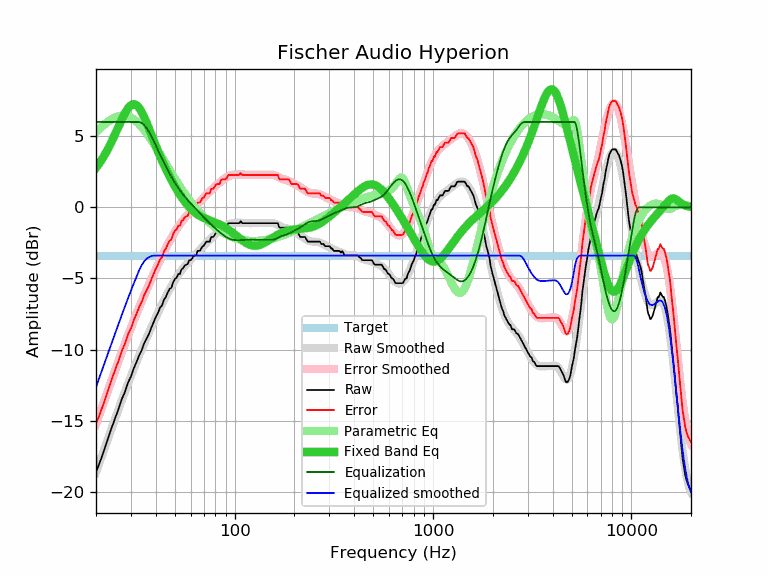

Source data for this figure (header and first rows):
frequency, raw, error, smoothed, error_smoothed, equalization, parametric_eq, equalized_raw, equalized_smoothed, target
20, -18.62, -15.23, -18.64, -15.24, 6.00, 2.77, -12.62, -12.64, -3.39
21, -17.85, -14.46, -17.81, -14.42, 6.00, 3.18, -11.85, -11.81, -3.39
22, -17.06, -13.67, -17.02, -13.63, 6.00, 3.63, -11.06, -11.02, -3.39
23, -16.24, -12.85, -16.26, -12.87, 6.00, 4.11, -10.24, -10.26, -3.39
24, -15.48, -12.09, -15.54, -12.14, 6.00, 4.63, -9.48, -9.54, -3.39
25, -14.81, -11.42, -14.84, -11.45, 6.00, 5.16, -8.81, -8.84, -3.39
26, -14.16, -10.77, -14.18, -10.79, 6.00, 5.69, -8.16, -8.18, -3.39
27, -13.47, -10.08, -13.55, -10.16, 6.00, 6.18, -7.47, -7.55, -3.39
28, -12.97, -9.58, -12.96, -9.56, 6.00, 6.62, -6.97, -6.96, -3.39
29, -12.32, -8.93, -12.39, -9.00, 6.00, 6.97, -6.32, -6.39, -3.39
30, -11.90, -8.51, -11.86, -8.47, 6.00, 7.18, -5.90, -5.86, -3.39
31, -11.32, -7.93, -11.36, -7.96, 6.00, 7.26, -5.32, -5.36, -3.39
32, -10.88, -7.49, -10.88, -7.49, 6.00, 7.19, -4.88, -4.88, -3.39
33, -10.40, -7.01, -10.42, -7.03, 6.00, 6.99, -4.40, -4.42, -3.39
34, -10.04, -6.65, -9.99, -6.60, 5.93, 6.70, -4.11, -4.06, -3.39
35, -9.55, -6.16, -9.58, -6.19, 5.78, 6.34, -3.77, -3.80, -3.39
36, -9.22, -5.83, -9.18, -5.79, 5.57, 5.95, -3.66, -3.62, -3.39
37, -8.89, -5.50, -8.80, -5.41, 5.31, 5.53, -3.59, -3.50, -3.39
38, -8.46, -5.07, -8.44, -5.05, 5.01, 5.12, -3.45, -3.43, -3.39
39, -8.08, -4.69, -8.09, -4.70, 4.70, 4.72, -3.39, -3.39, -3.39
40, -7.72, -4.33, -7.75, -4.36, 4.36, 4.33, -3.36, -3.39, -3.39
41, -7.44, -4.05, -7.43, -4.04, 4.04, 3.97, -3.41, -3.39, -3.39
42, -7.06, -3.67, -7.12, -3.73, 3.73, 3.62, -3.34, -3.39, -3.39
43, -6.90, -3.51, -6.82, -3.43, 3.43, 3.29, -3.47, -3.39, -3.39
44, -6.49, -3.10, -6.54, -3.15, 3.15, 2.98, -3.35, -3.39, -3.39
45, -6.30, -2.91, -6.27, -2.87, 2.87, 2.69, -3.43, -3.39, -3.39
46, -5.98, -2.59, -6.01, -2.62, 2.62, 2.42, -3.37, -3.39, -3.39
47, -5.73, -2.34, -5.77, -2.37, 2.37, 2.16, -3.36, -3.39, -3.39
48, -5.65, -2.26, -5.53, -2.14, 2.14, 1.92, -3.51, -3.39, -3.39
49, -5.26, -1.87, -5.32, -1.92, 1.92, 1.69, -3.34, -3.39, -3.39
50, -5.03, -1.64, -5.11, -1.72, 1.72, 1.47, -3.31, -3.39, -3.39
51, -4.94, -1.55, -4.92, -1.53, 1.53, 1.27, -3.41, -3.39, -3.39
52, -4.68, -1.29, -4.75, -1.35, 1.35, 1.07, -3.33, -3.39, -3.39
53, -4.68, -1.29, -4.58, -1.19, 1.19, 0.89, -3.50, -3.39, -3.39
54, -4.35, -0.96, -4.43, -1.03, 1.03, 0.72, -3.32, -3.39, -3.39
55, -4.28, -0.89, -4.28, -0.89, 0.89, 0.56, -3.40, -3.39, -3.39
56, -4.08, -0.69, -4.15, -0.75, 0.75, 0.41, -3.33, -3.39, -3.39
57, -4.03, -0.64, -4.02, -0.63, 0.63, 0.27, -3.41, -3.39, -3.39
58, -3.98, -0.59, -3.90, -0.51, 0.51, 0.14, -3.48, -3.39, -3.39
59, -3.71, -0.32, -3.79, -0.39, 0.39, 0.02, -3.32, -3.39, -3.39
60, -3.71, -0.32, -3.68, -0.28, 0.28, -0.09, -3.43, -3.39, -3.39
61, -3.60, -0.21, -3.57, -0.18, 0.18, -0.19, -3.43, -3.39, -3.39
62, -3.42, -0.03, -3.46, -0.07, 0.07, -0.28, -3.35, -3.39, -3.39
63, -3.38, 0.01, -3.36, 0.03, -0.03, -0.36, -3.42, -3.39, -3.39
64, -3.38, 0.01, -3.26, 0.13, -0.13, -0.44, -3.52, -3.39, -3.39
65, -3.06, 0.33, -3.16, 0.23, -0.23, -0.51, -3.30, -3.39, -3.39
66, -3.06, 0.33, -3.06, 0.33, -0.33, -0.57, -3.40, -3.39, -3.39
67, -3.03, 0.36, -2.96, 0.43, -0.43, -0.62, -3.46, -3.39, -3.39
68, -2.86, 0.53, -2.87, 0.53, -0.53, -0.67, -3.39, -3.39, -3.39
69, -2.73, 0.66, -2.77, 0.62, -0.62, -0.71, -3.35, -3.39, -3.39
70, -2.69, 0.70, -2.68, 0.71, -0.71, -0.75, -3.41, -3.39, -3.39
71, -2.53, 0.86, -2.59, 0.80, -0.80, -0.79, -3.34, -3.39, -3.39
72, -2.41, 0.98, -2.51, 0.89, -0.89, -0.83, -3.30, -3.39, -3.39
73, -2.41, 0.98, -2.42, 0.97, -0.97, -0.86, -3.39, -3.39, -3.39
74, -2.41, 0.98, -2.34, 1.05, -1.05, -0.89, -3.47, -3.39, -3.39
75, -2.40, 0.99, -2.26, 1.13, -1.13, -0.92, -3.54, -3.39, -3.39
76, -2.10, 1.29, -2.18, 1.21, -1.21, -0.95, -3.31, -3.39, -3.39
77, -2.08, 1.31, -2.11, 1.28, -1.28, -0.98, -3.37, -3.39, -3.39
78, -2.08, 1.31, -2.04, 1.36, -1.36, -1.01, -3.44, -3.39, -3.39
79, -1.98, 1.41, -1.97, 1.43, -1.43, -1.04, -3.41, -3.39, -3.39
... 553 more rows
